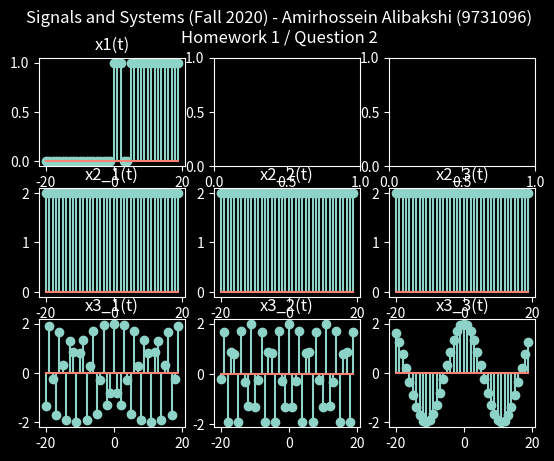

Write the Python code that produced this figure. (Note: this script raises an exception after producing the figure.)
# # # # # # # # # # # # # # # # # # # # #
#                                       #
#    Signals and Systems                #
#    Homework 1                         #
#    Question 2                         #
#    Amirhossein Alibakhshi (9731096)   #
#                                       #
# # # # # # # # # # # # # # # # # # # # #

import numpy as np
from scipy import signal
from matplotlib import pyplot as plt
from matplotlib import style

start = -3
stop = 3
step = 0.001
limit = 20
t = []
π = np.pi
title = 'Signals and Systems (Fall 2020) - Amirhossein Alibakshi (9731096)\nHomework 1 / Question 2'

for x in range(-limit,limit):
    t.append(x)

# step function
def u(n, n0, xn):
    if n >= n0:
        return xn
    else :
        return 0
    
style.use('dark_background')
f, plots = plt.subplots(3,3)
f.suptitle(title)

# x1[n] = u[n] - u[n-3] + u[n-5]
x1 = [u(n, 0 , 1) - u(n, 3 , 1) + u(n, 5 , 1) for n in range(-limit, limit)]

# x2[n] = 2cos(2kπn)
x2_1 = [2 * np.cos(2 * π * 1 * n ) for n in range(-limit, limit)] # k = 1   
x2_2 = [2 * np.cos(2 * π * 2 * n ) for n in range(-limit, limit)] # k = 2   
x2_3 = [2 * np.cos(2 * π * 3 * n ) for n in range(-limit, limit)] # k = 3 

# x3[n] = 2cos(2kn)
x3_1 = [2 * np.cos(2 * 1 * n ) for n in range(-limit, limit)] # k = 1
x3_2 = [2 * np.cos(2 * 2 * n ) for n in range(-limit, limit)] # k = 2
x3_3 = [2 * np.cos(2 * 3 * n ) for n in range(-limit, limit)] # k = 3

# adding to plots
plots[0,0].stem(t, x1)
plots[0,0].set_title('x1(t)')

plots[1,0].stem(t, x2_1 ,label='k = 1')
plots[1,0].set_title('x2_1(t)')
plots[1,1].stem(t, x2_2 ,label='k = 2')
plots[1,1].set_title('x2_2(t)')
plots[1,2].stem(t, x2_3 ,label='k = 3')
plots[1,2].set_title('x2_3(t)')

plots[2,0].stem(t, x3_1 ,label='k = 1')
plots[2,0].set_title('x3_1(t)')
plots[2,1].stem(t, x3_2 ,label='k = 2')
plots[2,1].set_title('x3_2(t)')
plots[2,2].stem(t, x3_3 ,label='k = 3')
plots[2,2].set_title('x3_3(t)')
plots.legend()

plt.show()